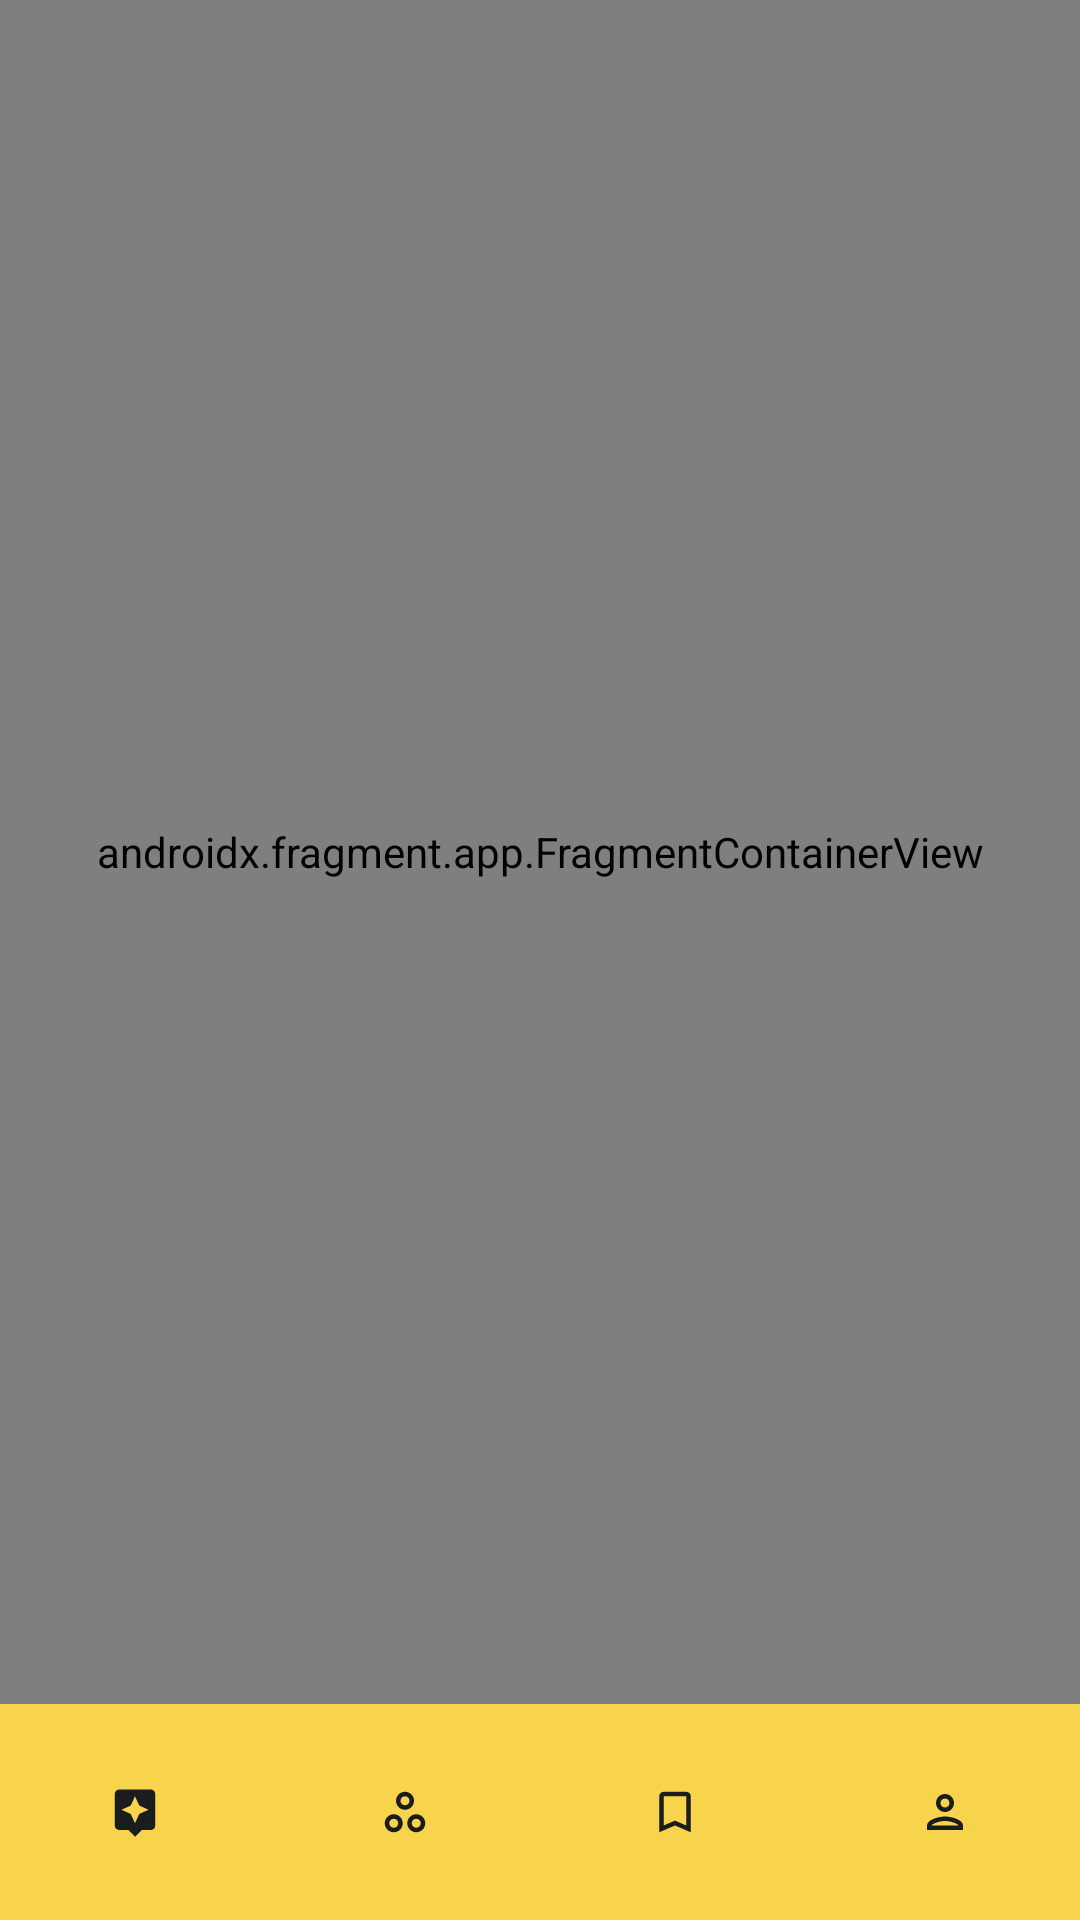

The Android layout XML behind this screen, and the referenced resources:
<!-- AndroidManifest.xml: application theme Theme.TravisAI -->
<!-- res/layout/activity_main.xml -->
<?xml version="1.0" encoding="utf-8"?>
<androidx.constraintlayout.widget.ConstraintLayout xmlns:android="http://schemas.android.com/apk/res/android"
    xmlns:app="http://schemas.android.com/apk/res-auto"
    android:id="@+id/container"
    android:layout_width="match_parent"
    android:layout_height="match_parent"
    android:background="?attr/colorSecondary">

    <androidx.fragment.app.FragmentContainerView
        android:id="@+id/nav_host_fragment_activity_main"
        android:name="androidx.navigation.fragment.NavHostFragment"
        android:layout_width="match_parent"
        android:layout_height="0dp"
        app:defaultNavHost="true"
        app:layout_constraintBottom_toTopOf="@id/nav_view"
        app:layout_constraintLeft_toLeftOf="parent"
        app:layout_constraintRight_toRightOf="parent"
        app:layout_constraintTop_toTopOf="parent"
        app:navGraph="@navigation/mobile_navigation" />

    <com.google.android.material.bottomnavigation.BottomNavigationView
        android:id="@+id/nav_view"
        android:layout_width="0dp"
        android:layout_height="wrap_content"
        android:layout_marginStart="0dp"
        android:layout_marginEnd="0dp"
        android:background="@android:color/transparent"
        android:paddingVertical="8dp"
        app:elevation="0dp"
        app:itemIconSize="18dp"
        app:itemIconTint="?attr/colorOnPrimary"
        app:labelVisibilityMode="unlabeled"
        app:menu="@menu/bottom_nav_menu"
        app:layout_constraintBottom_toBottomOf="parent"
        app:layout_constraintLeft_toLeftOf="parent"
        app:layout_constraintRight_toRightOf="parent"/>

</androidx.constraintlayout.widget.ConstraintLayout>
<!-- resources referenced by this layout -->
<resources>
  <style name="Theme.TravisAI" parent="Theme.MaterialComponents.DayNight.NoActionBar">
          
          <item name="colorPrimary">@color/yellow_F7D44C</item>
          <item name="colorPrimaryVariant">@color/yellow_CFA233</item>
          <item name="colorOnPrimary">@color/black_1B1C1E</item>
          
          <item name="colorSecondary">@color/yellow_F7D44C</item>
          <item name="colorSecondaryVariant">@color/yellow_CFA233</item>
          <item name="colorOnSecondary">@color/white</item>
          
          <item name="android:statusBarColor">?attr/colorPrimaryVariant</item>
          
          <item name="android:textColor">?attr/colorOnPrimary</item>
      </style>
  <color name="yellow_F7D44C">#FFF7D44C</color>
  <color name="yellow_CFA233">#FFCFA233</color>
  <color name="black_1B1C1E">#FF1B1C1E</color>
  <color name="white">#FFFFFFFF</color>
</resources>
